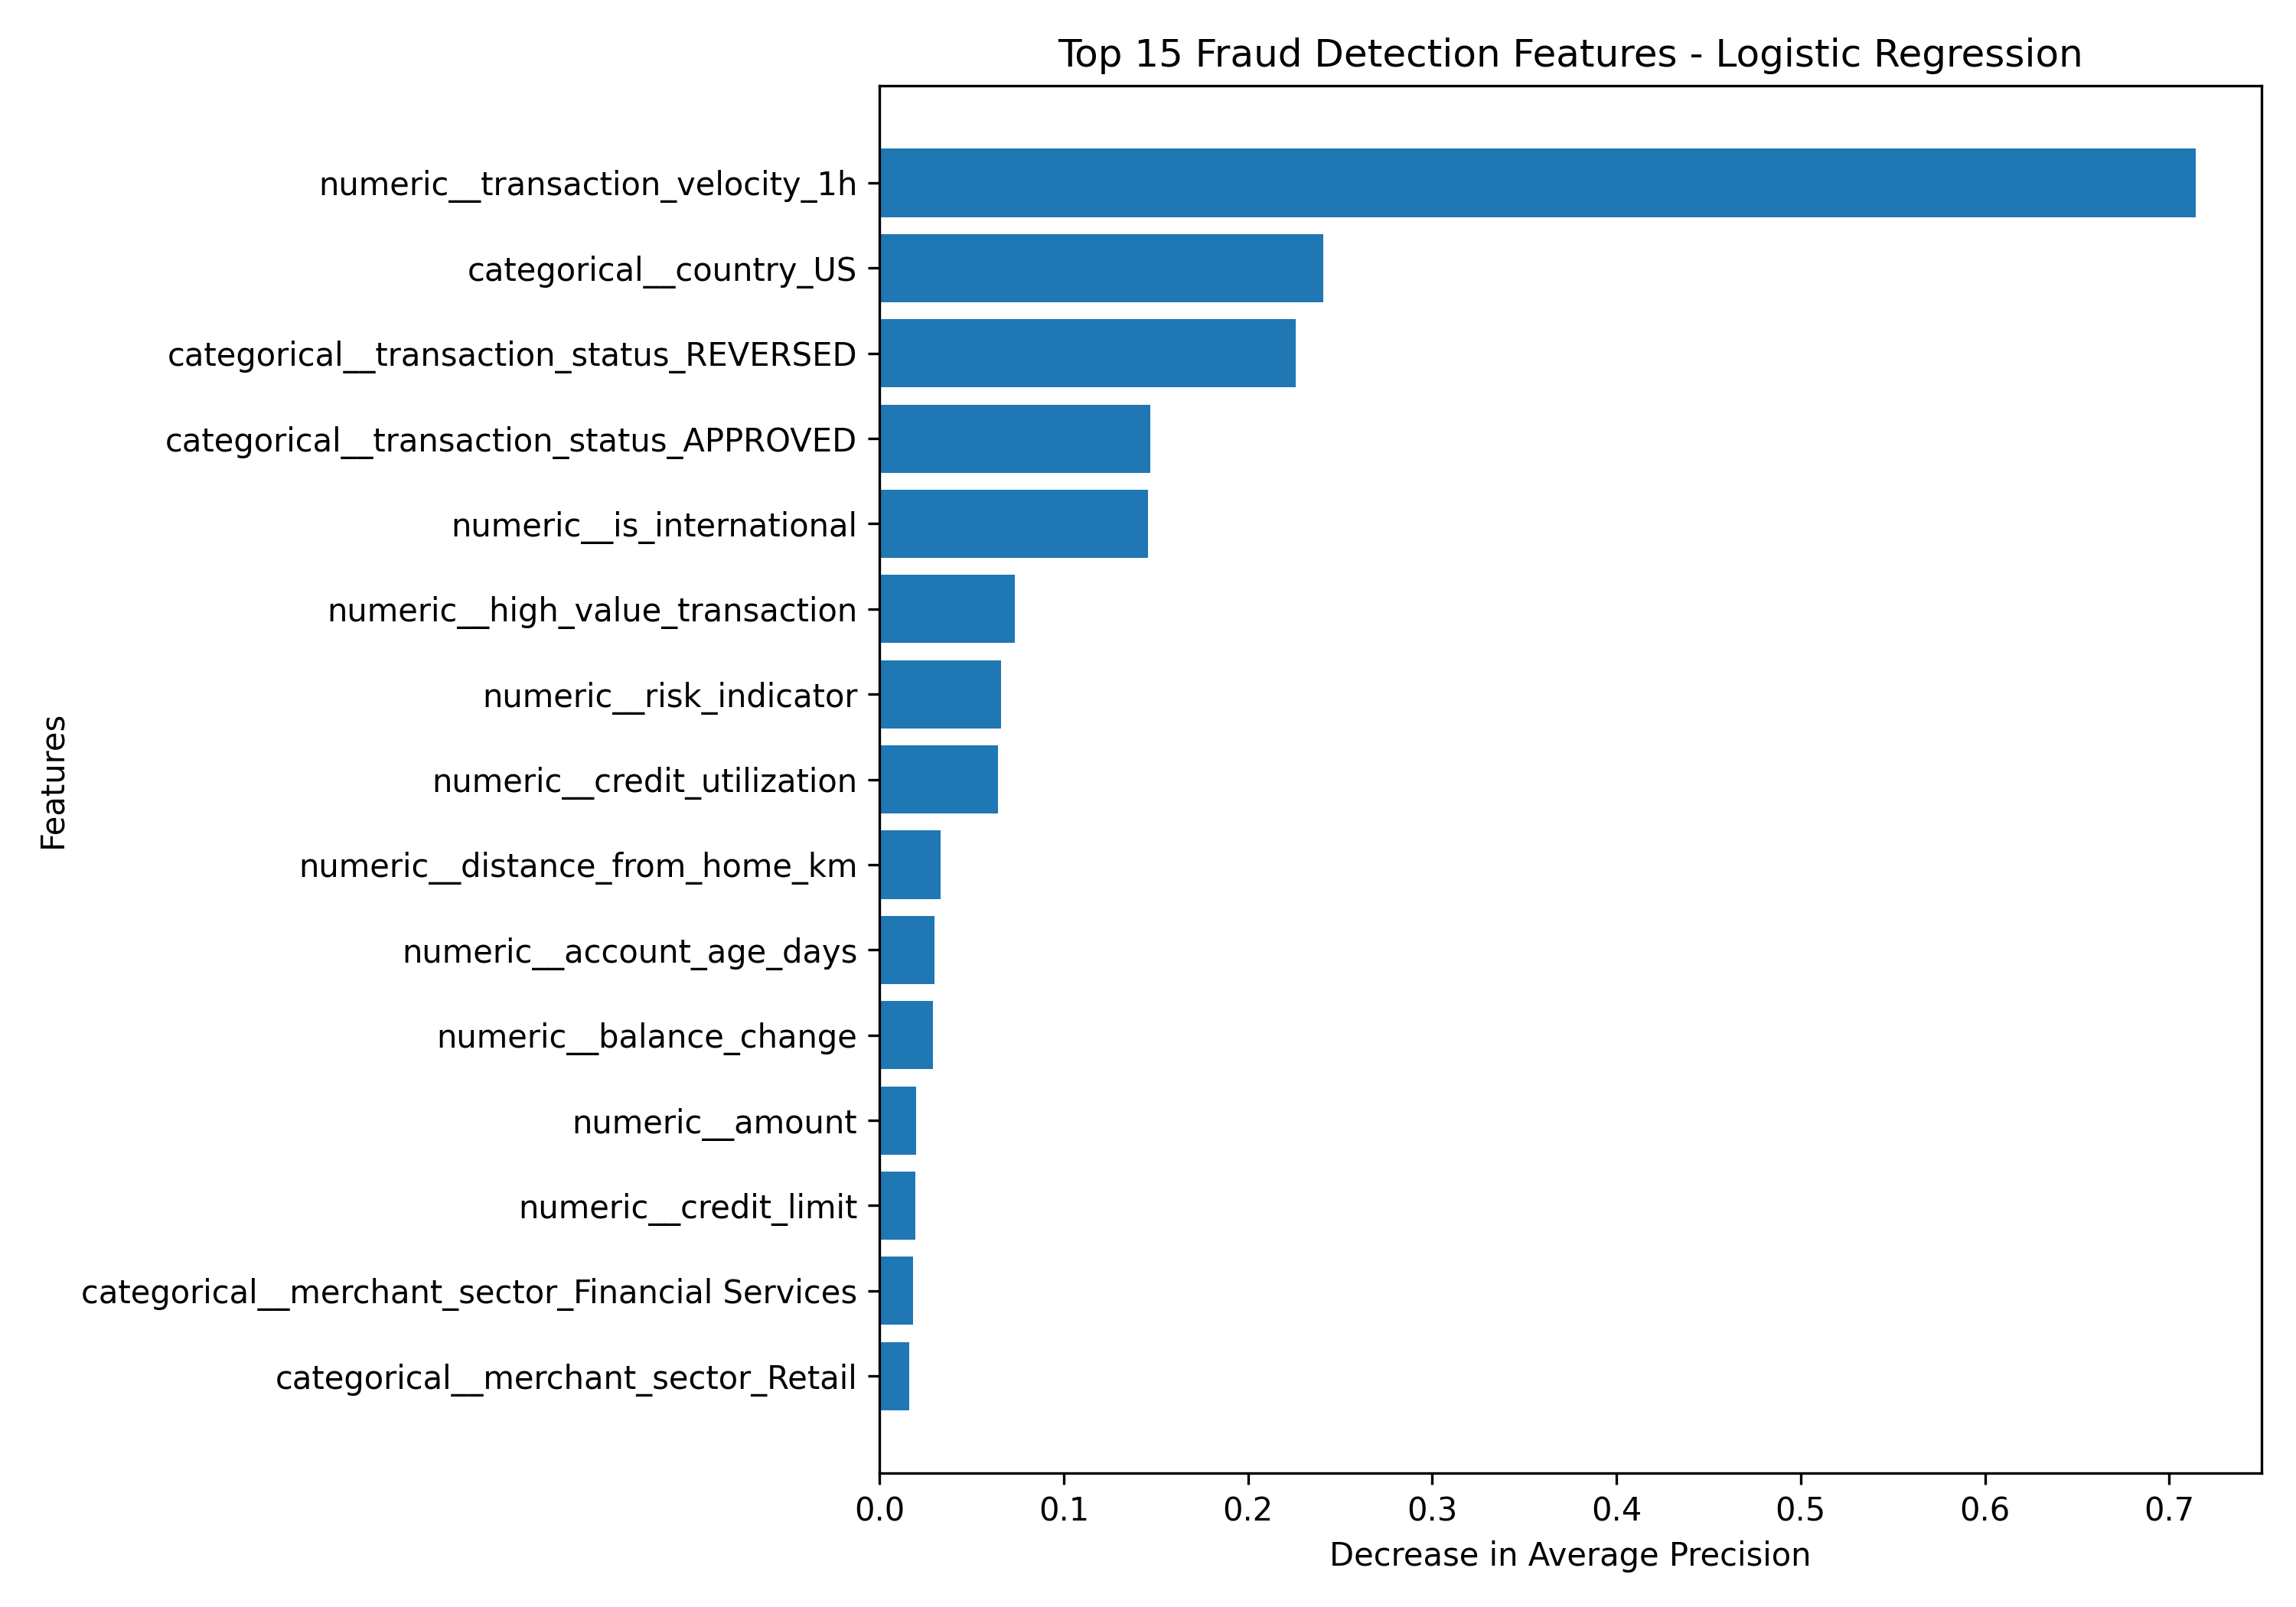

Source data for this figure (header and first rows):
Feature, Importance
numeric__transaction_velocity_1h, 0.7145
categorical__country_US, 0.2409
categorical__transaction_status_REVERSED, 0.2259
categorical__transaction_status_APPROVED, 0.1468
numeric__is_international, 0.1458
numeric__high_value_transaction, 0.0735
numeric__risk_indicator, 0.06577
numeric__credit_utilization, 0.06424
numeric__distance_from_home_km, 0.03321
numeric__account_age_days, 0.02985
numeric__balance_change, 0.02893
numeric__amount, 0.01983
numeric__credit_limit, 0.01937
categorical__merchant_sector_Financial S…, 0.01825
categorical__merchant_sector_Retail, 0.01584
numeric__amount_balance_ratio, 0.01574
categorical__customer_segment_MASS_RETAI…, 0.01478
categorical__country_AE, 0.01455
categorical__country_BR, 0.01365
categorical__customer_segment_SMALL_BUSI…, 0.01037
categorical__merchant_sector_E-Commerce, 0.009532
numeric__is_holiday, 0.009008
categorical__account_type_CREDIT, 0.007374
categorical__mcc_category_ELECTRONICS, 0.007347
categorical__device_type_TABLET, 0.007005
numeric__new_device_flag, 0.006227
categorical__account_type_CHECKING, 0.004678
categorical__mcc_category_WIRE_TRANSFER, 0.004484
categorical__mcc_category_AIRLINE, 0.003676
categorical__mcc_category_CLOTHING, 0.003306
categorical__transaction_status_DECLINED, 0.002941
categorical__mcc_category_GROCERY, 0.002388
categorical__payment_rail_DEBIT_CARD, 0.001881
categorical__merchant_sector_Banking, 0.001653
categorical__mcc_category_ATM_WITHDRAWAL, 0.001653
categorical__mcc_category_ACH_TRANSFER, 0.001653
categorical__country_DE, 0.001653
categorical__country_SG, 0.0007353
categorical__mcc_category_HOTEL, 0.0007353
categorical__customer_segment_FREQUENT_T…, 0.0007353
categorical__currency_EUR, 0.0007353
categorical__mcc_category_LUXURY_GOODS, 0.0
categorical__mcc_category_GAMING, 0.0
categorical__mcc_category_HEALTHCARE, 0.0
categorical__mcc_category_JEWELRY, 0.0
categorical__mcc_category_INVESTMENT, 0.0
categorical__mcc_category_FUEL, 0.0
numeric__old_balance, 0.0
numeric__new_balance, 0.0
numeric__month, 0.0
numeric__quarter, 0.0
numeric__transaction_dow, 0.0
numeric__is_weekend, 0.0
categorical__currency_JPY, 0.0
categorical__mcc_category_FAST_FOOD, 0.0
categorical__currency_SGD, 0.0
categorical__currency_CHF, 0.0
categorical__currency_GBP, 0.0
categorical__country_NL, 0.0
categorical__country_GB, 0.0
... 62 more rows
